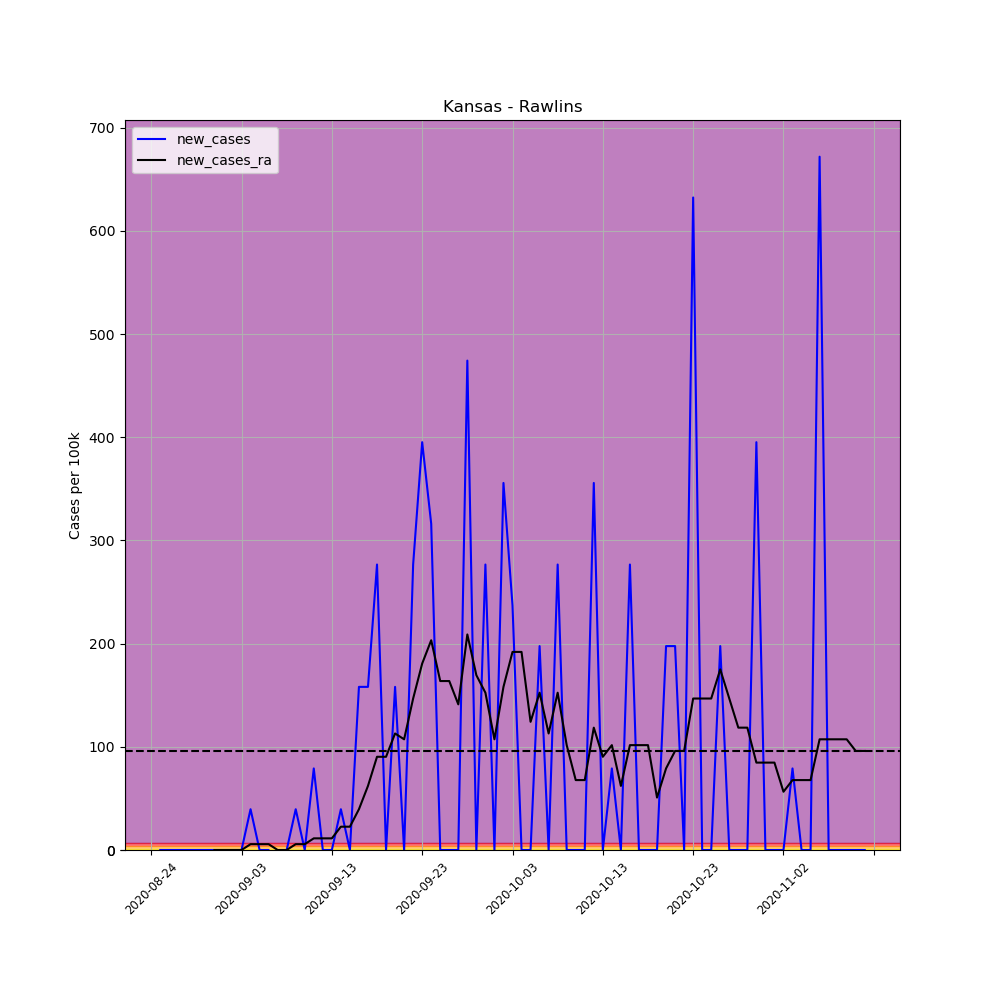

Source data for this figure (header and first rows):
, date, county, state, fips, cases, deaths, COUNTY, STNAME, CTYNAME, POPESTIMATE2019, per_100k, per_100k_ra, new_cases, new_cases_ra
698854, 2020-08-24, Rawlins, Kansas, 20153, 1, 0, 153, Kansas, Rawlins, 2530, 39.53, , , 
698855, 2020-08-25, Rawlins, Kansas, 20153, 1, 0, 153, Kansas, Rawlins, 2530, 39.53, , 0.0, 
698856, 2020-08-26, Rawlins, Kansas, 20153, 1, 0, 153, Kansas, Rawlins, 2530, 39.53, , 0.0, 
698857, 2020-08-27, Rawlins, Kansas, 20153, 1, 0, 153, Kansas, Rawlins, 2530, 39.53, , 0.0, 
698858, 2020-08-28, Rawlins, Kansas, 20153, 1, 0, 153, Kansas, Rawlins, 2530, 39.53, , 0.0, 
698859, 2020-08-29, Rawlins, Kansas, 20153, 1, 0, 153, Kansas, Rawlins, 2530, 39.53, , 0.0, 
698860, 2020-08-30, Rawlins, Kansas, 20153, 1, 0, 153, Kansas, Rawlins, 2530, 39.53, 39.53, 0.0, 
698861, 2020-08-31, Rawlins, Kansas, 20153, 1, 0, 153, Kansas, Rawlins, 2530, 39.53, 39.53, 0.0, 0.0
698862, 2020-09-01, Rawlins, Kansas, 20153, 1, 0, 153, Kansas, Rawlins, 2530, 39.53, 39.53, 0.0, 0.0
698863, 2020-09-02, Rawlins, Kansas, 20153, 1, 0, 153, Kansas, Rawlins, 2530, 39.53, 39.53, 0.0, 0.0
698864, 2020-09-03, Rawlins, Kansas, 20153, 1, 0, 153, Kansas, Rawlins, 2530, 39.53, 39.53, 0.0, 0.0
698865, 2020-09-04, Rawlins, Kansas, 20153, 2, 0, 153, Kansas, Rawlins, 2530, 79.05, 45.17, 39.53, 5.647
698866, 2020-09-05, Rawlins, Kansas, 20153, 2, 0, 153, Kansas, Rawlins, 2530, 79.05, 50.82, 0.0, 5.647
698867, 2020-09-06, Rawlins, Kansas, 20153, 2, 0, 153, Kansas, Rawlins, 2530, 79.05, 56.47, 0.0, 5.647
698868, 2020-09-07, Rawlins, Kansas, 20153, 1, 0, 153, Kansas, Rawlins, 2530, 39.53, 56.47, -39.53, 0.0
698869, 2020-09-08, Rawlins, Kansas, 20153, 1, 0, 153, Kansas, Rawlins, 2530, 39.53, 56.47, 0.0, 0.0
698870, 2020-09-09, Rawlins, Kansas, 20153, 2, 0, 153, Kansas, Rawlins, 2530, 79.05, 62.11, 39.53, 5.647
698871, 2020-09-10, Rawlins, Kansas, 20153, 2, 0, 153, Kansas, Rawlins, 2530, 79.05, 67.76, 0.0, 5.647
698872, 2020-09-11, Rawlins, Kansas, 20153, 4, 0, 153, Kansas, Rawlins, 2530, 158.1, 79.05, 79.05, 11.29
698873, 2020-09-12, Rawlins, Kansas, 20153, 4, 0, 153, Kansas, Rawlins, 2530, 158.1, 90.34, 0.0, 11.29
698874, 2020-09-13, Rawlins, Kansas, 20153, 4, 0, 153, Kansas, Rawlins, 2530, 158.1, 101.6, 0.0, 11.29
698875, 2020-09-14, Rawlins, Kansas, 20153, 5, 0, 153, Kansas, Rawlins, 2530, 197.6, 124.2, 39.53, 22.59
698876, 2020-09-15, Rawlins, Kansas, 20153, 5, 0, 153, Kansas, Rawlins, 2530, 197.6, 146.8, 0.0, 22.59
698877, 2020-09-16, Rawlins, Kansas, 20153, 9, 0, 153, Kansas, Rawlins, 2530, 355.7, 186.3, 158.1, 39.53
698878, 2020-09-17, Rawlins, Kansas, 20153, 13, 0, 153, Kansas, Rawlins, 2530, 513.8, 248.4, 158.1, 62.11
698879, 2020-09-18, Rawlins, Kansas, 20153, 20, 0, 153, Kansas, Rawlins, 2530, 790.5, 338.8, 276.7, 90.34
698880, 2020-09-19, Rawlins, Kansas, 20153, 20, 0, 153, Kansas, Rawlins, 2530, 790.5, 429.1, 0.0, 90.34
698881, 2020-09-20, Rawlins, Kansas, 20153, 24, 0, 153, Kansas, Rawlins, 2530, 948.6, 542.1, 158.1, 112.9
698882, 2020-09-21, Rawlins, Kansas, 20153, 24, 0, 153, Kansas, Rawlins, 2530, 948.6, 649.4, 0.0, 107.3
698883, 2020-09-22, Rawlins, Kansas, 20153, 31, 0, 153, Kansas, Rawlins, 2530, 1225, 796.2, 276.7, 146.8
698884, 2020-09-23, Rawlins, Kansas, 20153, 41, 0, 153, Kansas, Rawlins, 2530, 1621, 976.8, 395.3, 180.7
698885, 2020-09-24, Rawlins, Kansas, 20153, 49, 0, 153, Kansas, Rawlins, 2530, 1937, 1180, 316.2, 203.3
698886, 2020-09-25, Rawlins, Kansas, 20153, 49, 0, 153, Kansas, Rawlins, 2530, 1937, 1344, 0.0, 163.7
698887, 2020-09-26, Rawlins, Kansas, 20153, 49, 0, 153, Kansas, Rawlins, 2530, 1937, 1508, 0.0, 163.7
698888, 2020-09-27, Rawlins, Kansas, 20153, 49, 0, 153, Kansas, Rawlins, 2530, 1937, 1649, 0.0, 141.2
698889, 2020-09-28, Rawlins, Kansas, 20153, 61, 0, 153, Kansas, Rawlins, 2530, 2411, 1858, 474.3, 208.9
698890, 2020-09-29, Rawlins, Kansas, 20153, 61, 0, 153, Kansas, Rawlins, 2530, 2411, 2027, 0.0, 169.4
698891, 2020-09-30, Rawlins, Kansas, 20153, 68, 0, 153, Kansas, Rawlins, 2530, 2688, 2180, 276.7, 152.5
698892, 2020-10-01, Rawlins, Kansas, 20153, 68, 0, 153, Kansas, Rawlins, 2530, 2688, 2287, 0.0, 107.3
698893, 2020-10-02, Rawlins, Kansas, 20153, 77, 0, 153, Kansas, Rawlins, 2530, 3043, 2445, 355.7, 158.1
698894, 2020-10-03, Rawlins, Kansas, 20153, 83, 0, 153, Kansas, Rawlins, 2530, 3281, 2637, 237.2, 192
698895, 2020-10-04, Rawlins, Kansas, 20153, 83, 0, 153, Kansas, Rawlins, 2530, 3281, 2829, 0.0, 192
698896, 2020-10-05, Rawlins, Kansas, 20153, 83, 0, 153, Kansas, Rawlins, 2530, 3281, 2953, 0.0, 124.2
698897, 2020-10-06, Rawlins, Kansas, 20153, 88, 0, 153, Kansas, Rawlins, 2530, 3478, 3106, 197.6, 152.5
698898, 2020-10-07, Rawlins, Kansas, 20153, 88, 0, 153, Kansas, Rawlins, 2530, 3478, 3219, 0.0, 112.9
698899, 2020-10-08, Rawlins, Kansas, 20153, 95, 0, 153, Kansas, Rawlins, 2530, 3755, 3371, 276.7, 152.5
698900, 2020-10-09, Rawlins, Kansas, 20153, 95, 0, 153, Kansas, Rawlins, 2530, 3755, 3473, 0.0, 101.6
698901, 2020-10-10, Rawlins, Kansas, 20153, 95, 0, 153, Kansas, Rawlins, 2530, 3755, 3540, 0.0, 67.76
698902, 2020-10-11, Rawlins, Kansas, 20153, 95, 0, 153, Kansas, Rawlins, 2530, 3755, 3608, 0.0, 67.76
698903, 2020-10-12, Rawlins, Kansas, 20153, 104, 0, 153, Kansas, Rawlins, 2530, 4111, 3727, 355.7, 118.6
698904, 2020-10-13, Rawlins, Kansas, 20153, 104, 0, 153, Kansas, Rawlins, 2530, 4111, 3817, 0.0, 90.34
698905, 2020-10-14, Rawlins, Kansas, 20153, 106, 0, 153, Kansas, Rawlins, 2530, 4190, 3919, 79.05, 101.6
698906, 2020-10-15, Rawlins, Kansas, 20153, 106, 0, 153, Kansas, Rawlins, 2530, 4190, 3981, 0.0, 62.11
698907, 2020-10-16, Rawlins, Kansas, 20153, 113, 0, 153, Kansas, Rawlins, 2530, 4466, 4082, 276.7, 101.6
698908, 2020-10-17, Rawlins, Kansas, 20153, 113, 0, 153, Kansas, Rawlins, 2530, 4466, 4184, 0.0, 101.6
698909, 2020-10-18, Rawlins, Kansas, 20153, 113, 0, 153, Kansas, Rawlins, 2530, 4466, 4286, 0.0, 101.6
698910, 2020-10-19, Rawlins, Kansas, 20153, 113, 0, 153, Kansas, Rawlins, 2530, 4466, 4337, 0.0, 50.82
698911, 2020-10-20, Rawlins, Kansas, 20153, 118, 0, 153, Kansas, Rawlins, 2530, 4664, 4416, 197.6, 79.05
698912, 2020-10-21, Rawlins, Kansas, 20153, 123, 0, 153, Kansas, Rawlins, 2530, 4862, 4512, 197.6, 95.99
698913, 2020-10-22, Rawlins, Kansas, 20153, 123, 0, 153, Kansas, Rawlins, 2530, 4862, 4608, 0.0, 95.99
... 20 more rows
